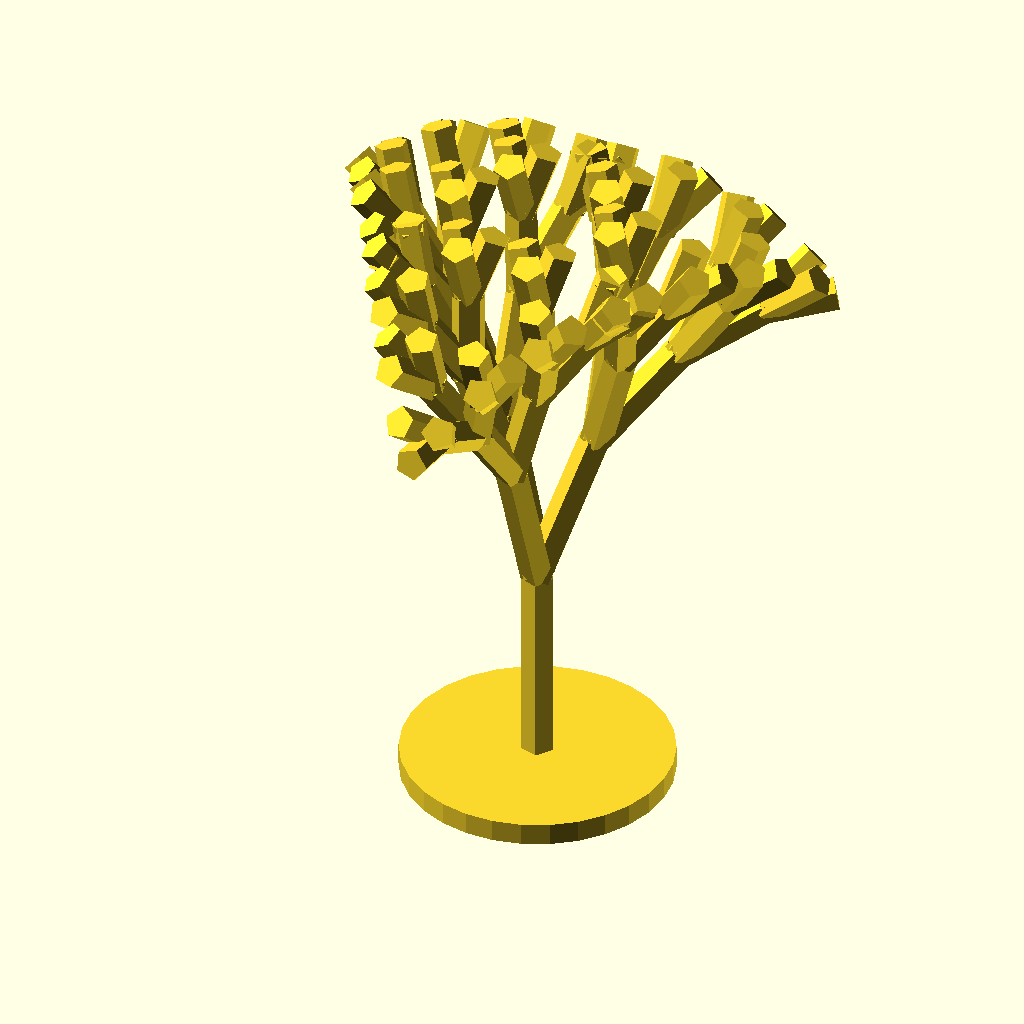
Cell 1: rendered with the file's own defaults.
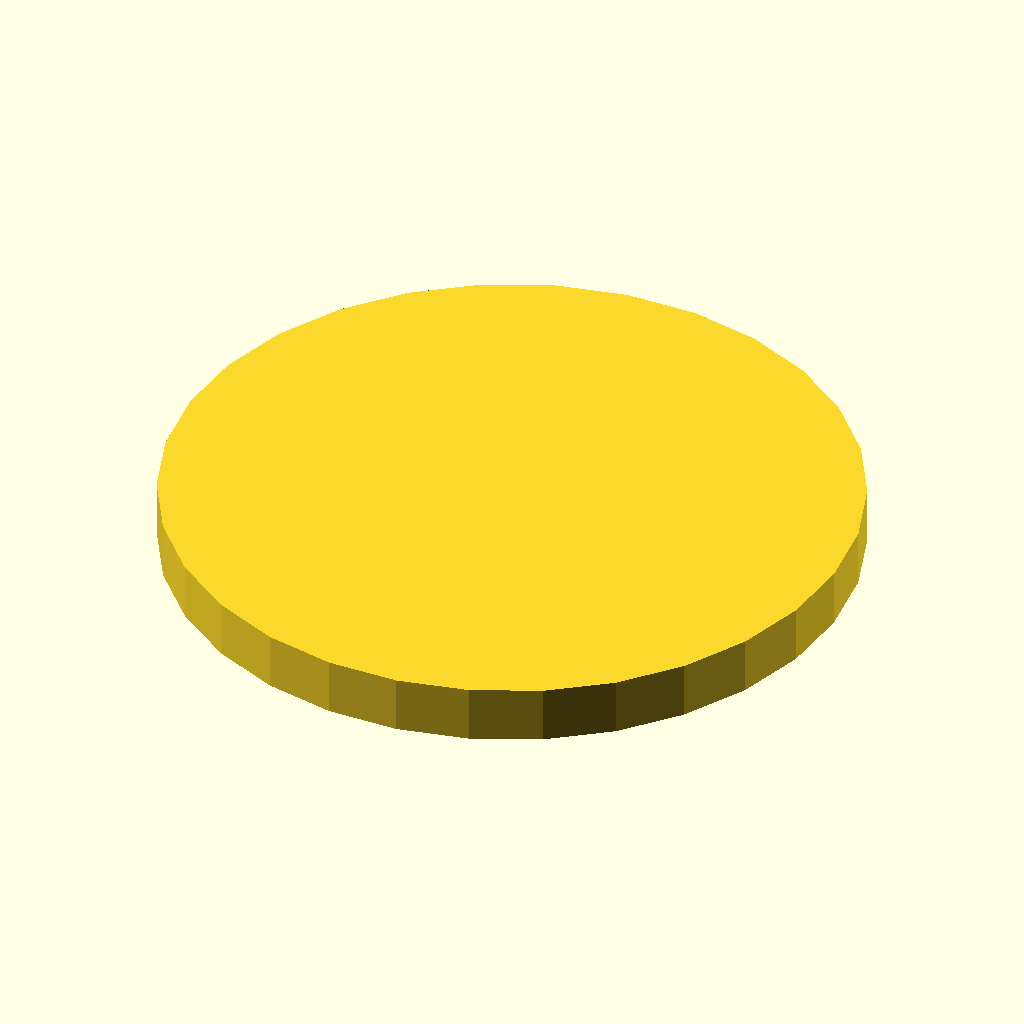
Cell 2: depth = 0 (everything else at default).
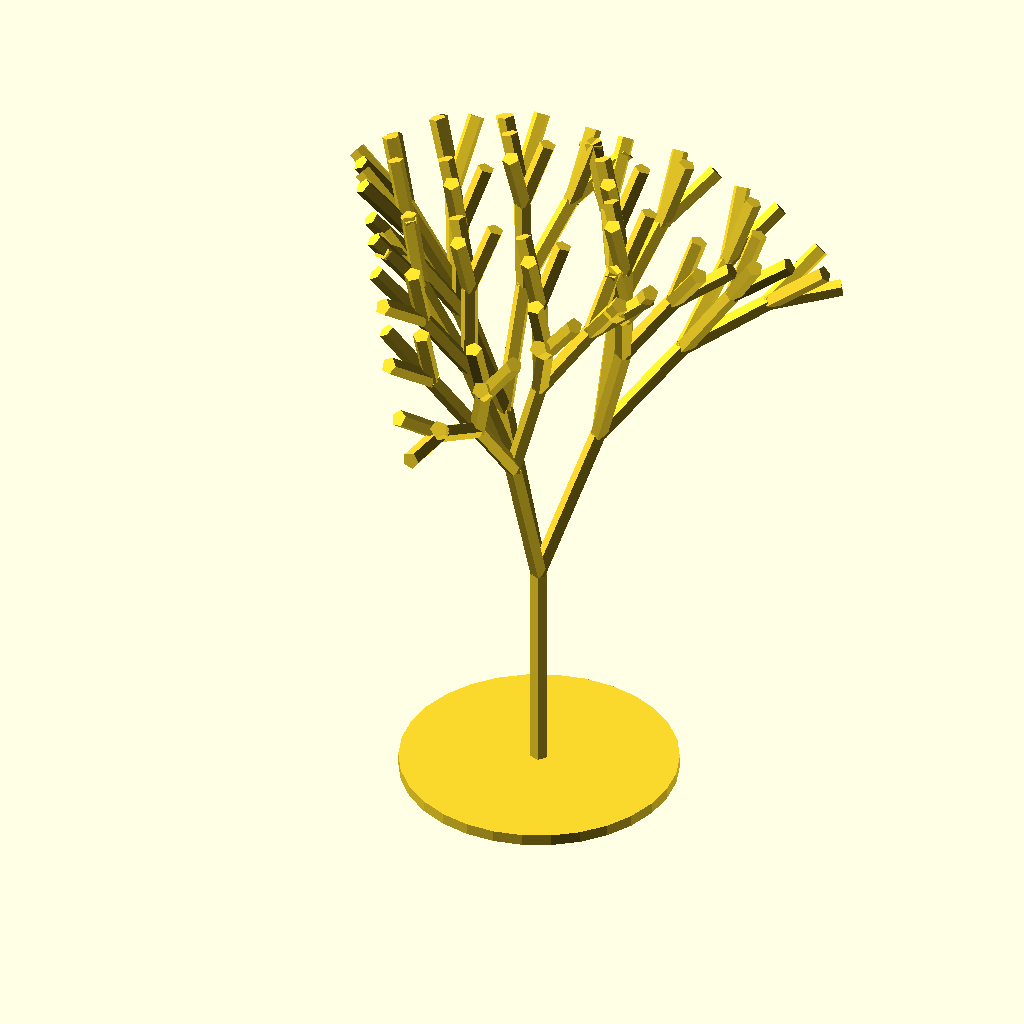
Cell 3: length = 40 (everything else at default).
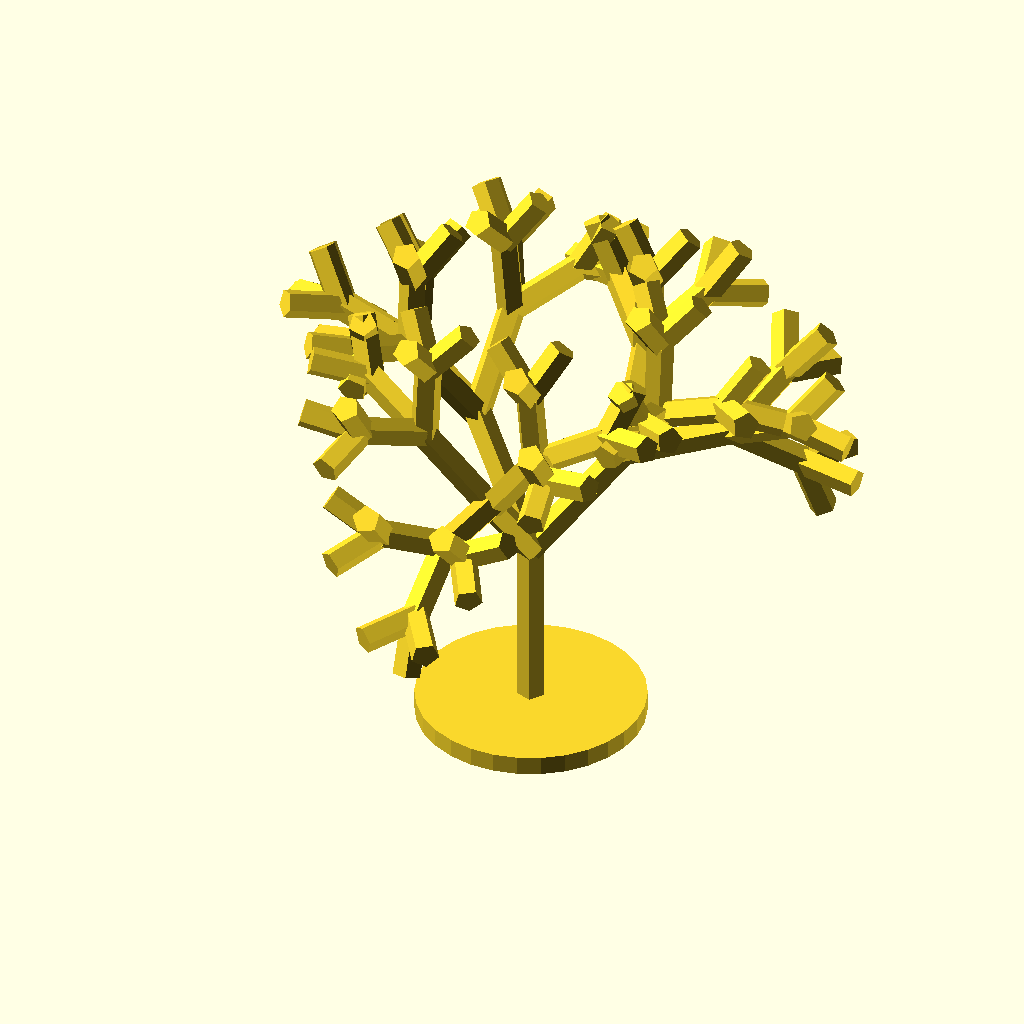
Cell 4 — branch_angle set to 40, the other parameters unchanged.
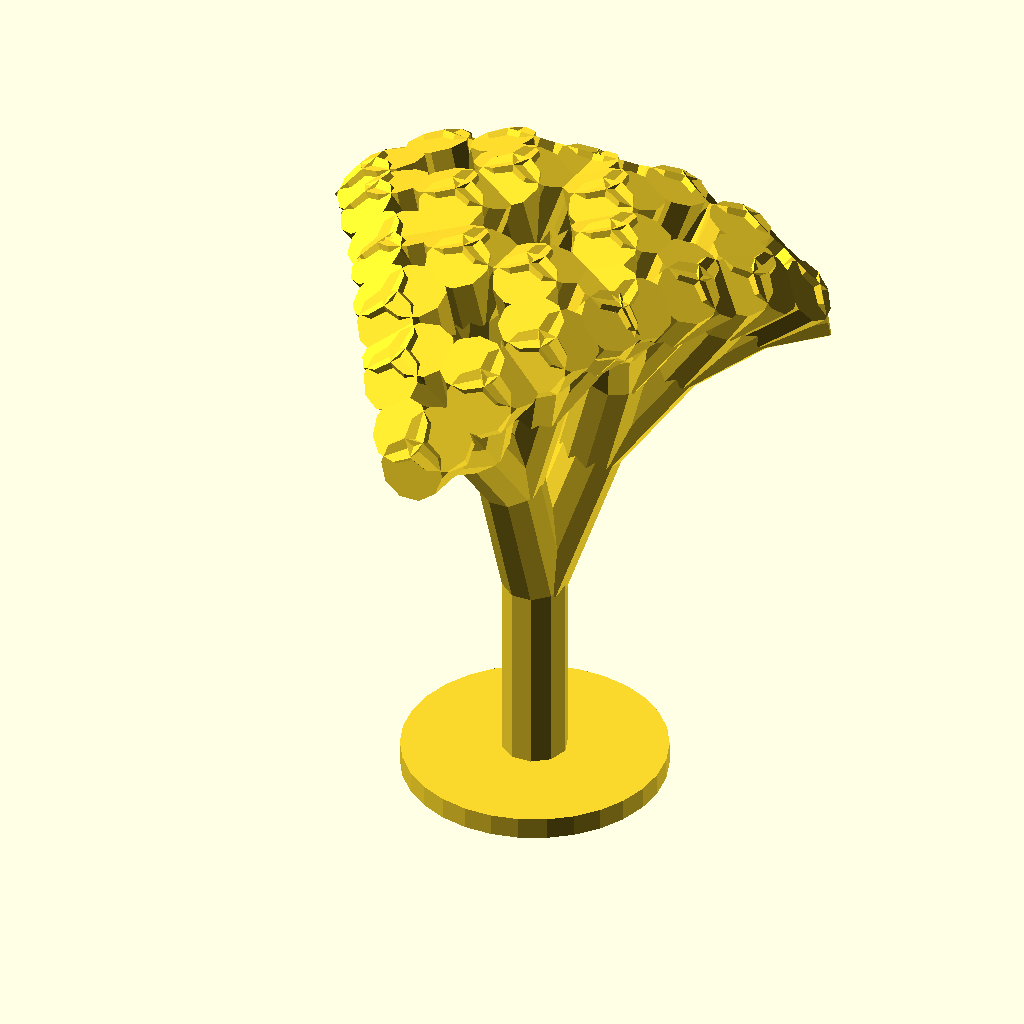
Cell 5: width = 6 (everything else at default).
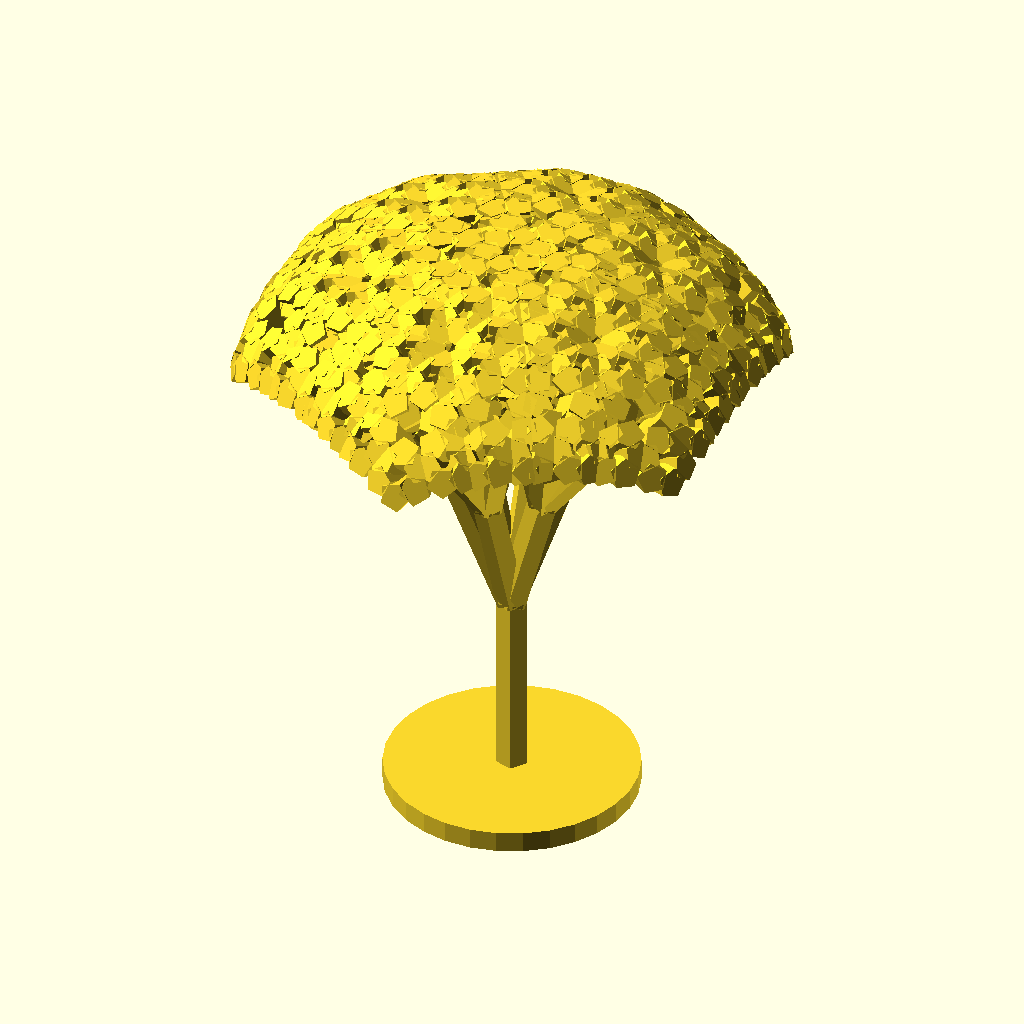
Cell 6: the same model with branches = 6.
The same orthographic view direction (rotation 55°, 0°, 25°; colour scheme Cornfield) for every cell, with the view re-fitted per cell, so scale and position can differ between cells.
OpenSCAD source file inputs/thingiverse/thing-130203/recurseiveTreeDemo.scad:
// (c) Ben Britton 2013
// 
// This is designed to be the simplest possible recursive tree. It should be a good demonstration of recursion for people learning to use OpenSCAD.
// Learn to use recursion. It's great!

// Number of branches
depth = 5; // [0:7]
// trunk length
length = 20;
branch_angle = 20;
// trunk width
width = 3;
// number of branches
branches = 3; // [0:5
// How much to shorten each new branch
reduction = 0.75;


cylinder (r=length*.6,h=2); 					// Create the stand

branch(length, width, depth); 					// Create the trunk

module branch(length, width, num){
	if(num > 0){
		cylinder (r=width/2, h=length); 		// Create this branch
		translate([0,0,length])					// Move to the end of this branch
		for (r = [0:branches]){ 						// Create the new branches
			rotate([0,0,r*360/branches]) 				// Rotate each about the Z axis to be spaced equally
			rotate ([branch_angle,0,0]) 		// tilt the new branch
												// Next is the RECURSIVE bit!
			branch(length*reduction,width, num-1); 	// create the new branch, shorter than the old one
		}
	}
}
Parameter table extracted from the source (name, type, default, range or options):
depth: number, default 5, range 0 to 7
length: number, default 20
branch_angle: number, default 20
width: number, default 3
branches: number, default 3
reduction: number, default 0.75
